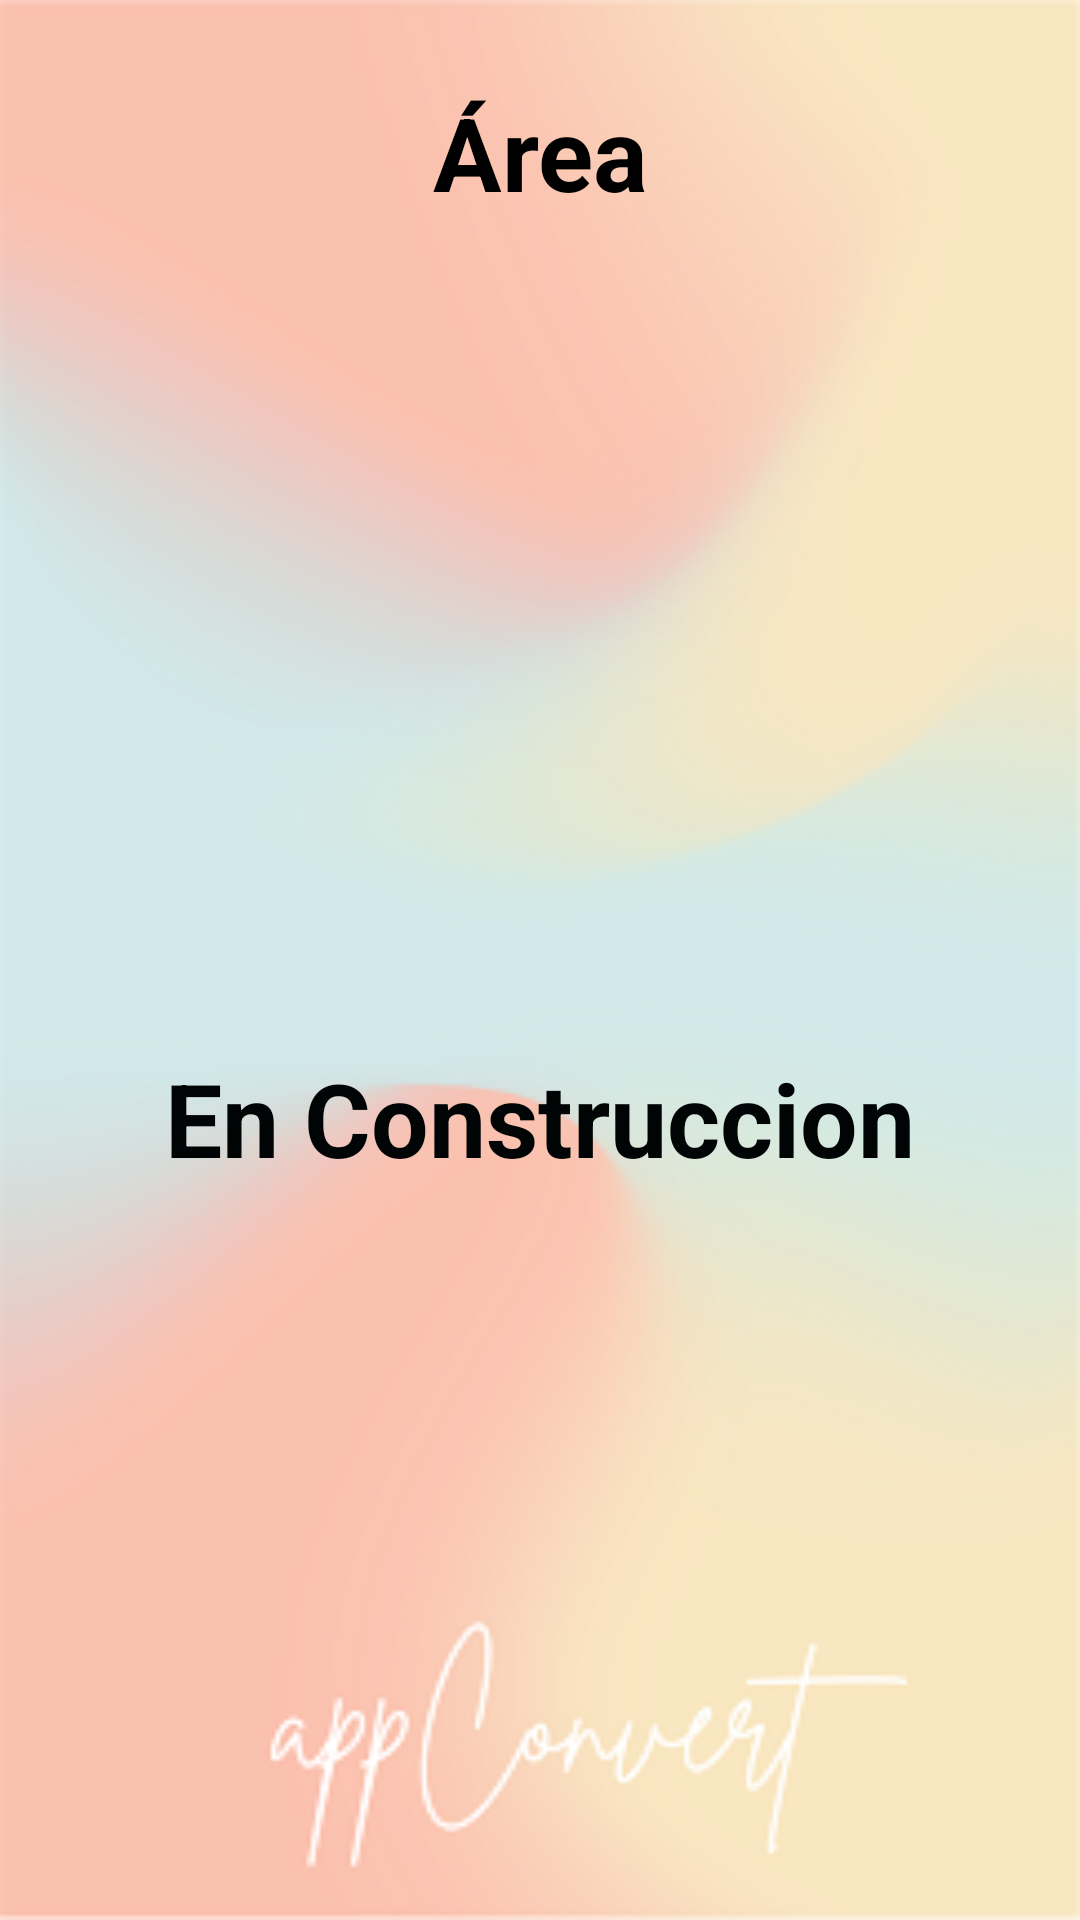

Here is an Android app screen rendered from its layout file. Give the layout XML and the strings, colors and styles it references.
<!-- AndroidManifest.xml: application theme Theme.AppConvert -->
<!-- res/layout/activity_area.xml -->
<?xml version="1.0" encoding="utf-8"?>
<androidx.constraintlayout.widget.ConstraintLayout xmlns:android="http://schemas.android.com/apk/res/android"
    xmlns:app="http://schemas.android.com/apk/res-auto"
    xmlns:tools="http://schemas.android.com/tools"
    android:background="@drawable/fondo"
    android:layout_width="match_parent"
    android:layout_height="match_parent"
    tools:context=".AreaActivity">

    <TextView
        android:id="@+id/idTxtLong"
        android:layout_width="201dp"
        android:layout_height="50dp"
        android:layout_marginTop="28dp"
        android:lines="1"
        android:text="@string/btn_Area"
        android:textAlignment="center"
        android:textColor="#000000"
        android:textSize="34sp"
        android:textStyle="bold"
        app:layout_constraintEnd_toEndOf="parent"
        app:layout_constraintStart_toStartOf="parent"
        app:layout_constraintTop_toTopOf="parent" />

    <TextView
        android:id="@+id/idTxtAviso"
        android:layout_width="277dp"
        android:layout_height="51dp"
        android:layout_marginTop="272dp"
        android:lines="1"
        android:text="En Construccion"
        android:textAlignment="center"
        android:textColor="#000405"
        android:textSize="34sp"
        android:textStyle="bold"
        app:layout_constraintEnd_toEndOf="parent"
        app:layout_constraintStart_toStartOf="parent"
        app:layout_constraintTop_toBottomOf="@+id/idTxtLong" />

</androidx.constraintlayout.widget.ConstraintLayout>
<!-- resources referenced by this layout -->
<resources>
  <!-- drawable fondo: png bitmap (drawable, 66456 bytes) -->
  <string name="btn_Area">Área</string>
  <style name="Theme.AppConvert" parent="Theme.MaterialComponents.DayNight.DarkActionBar">
          
          <item name="colorPrimary">@color/purple_500</item>
          <item name="colorPrimaryVariant">@color/purple_700</item>
          <item name="colorOnPrimary">@color/white</item>
          
          <item name="colorSecondary">@color/teal_200</item>
          <item name="colorSecondaryVariant">@color/teal_700</item>
          <item name="colorOnSecondary">@color/black</item>
          
          <item name="android:statusBarColor" tools:targetApi="l">?attr/colorPrimaryVariant</item>
          
      </style>
  <color name="purple_500">#FF6200EE</color>
  <color name="purple_700">#FF3700B3</color>
  <color name="white">#FFFFFFFF</color>
  <color name="teal_200">#FF03DAC5</color>
  <color name="teal_700">#FF018786</color>
  <color name="black">#FF000000</color>
</resources>
